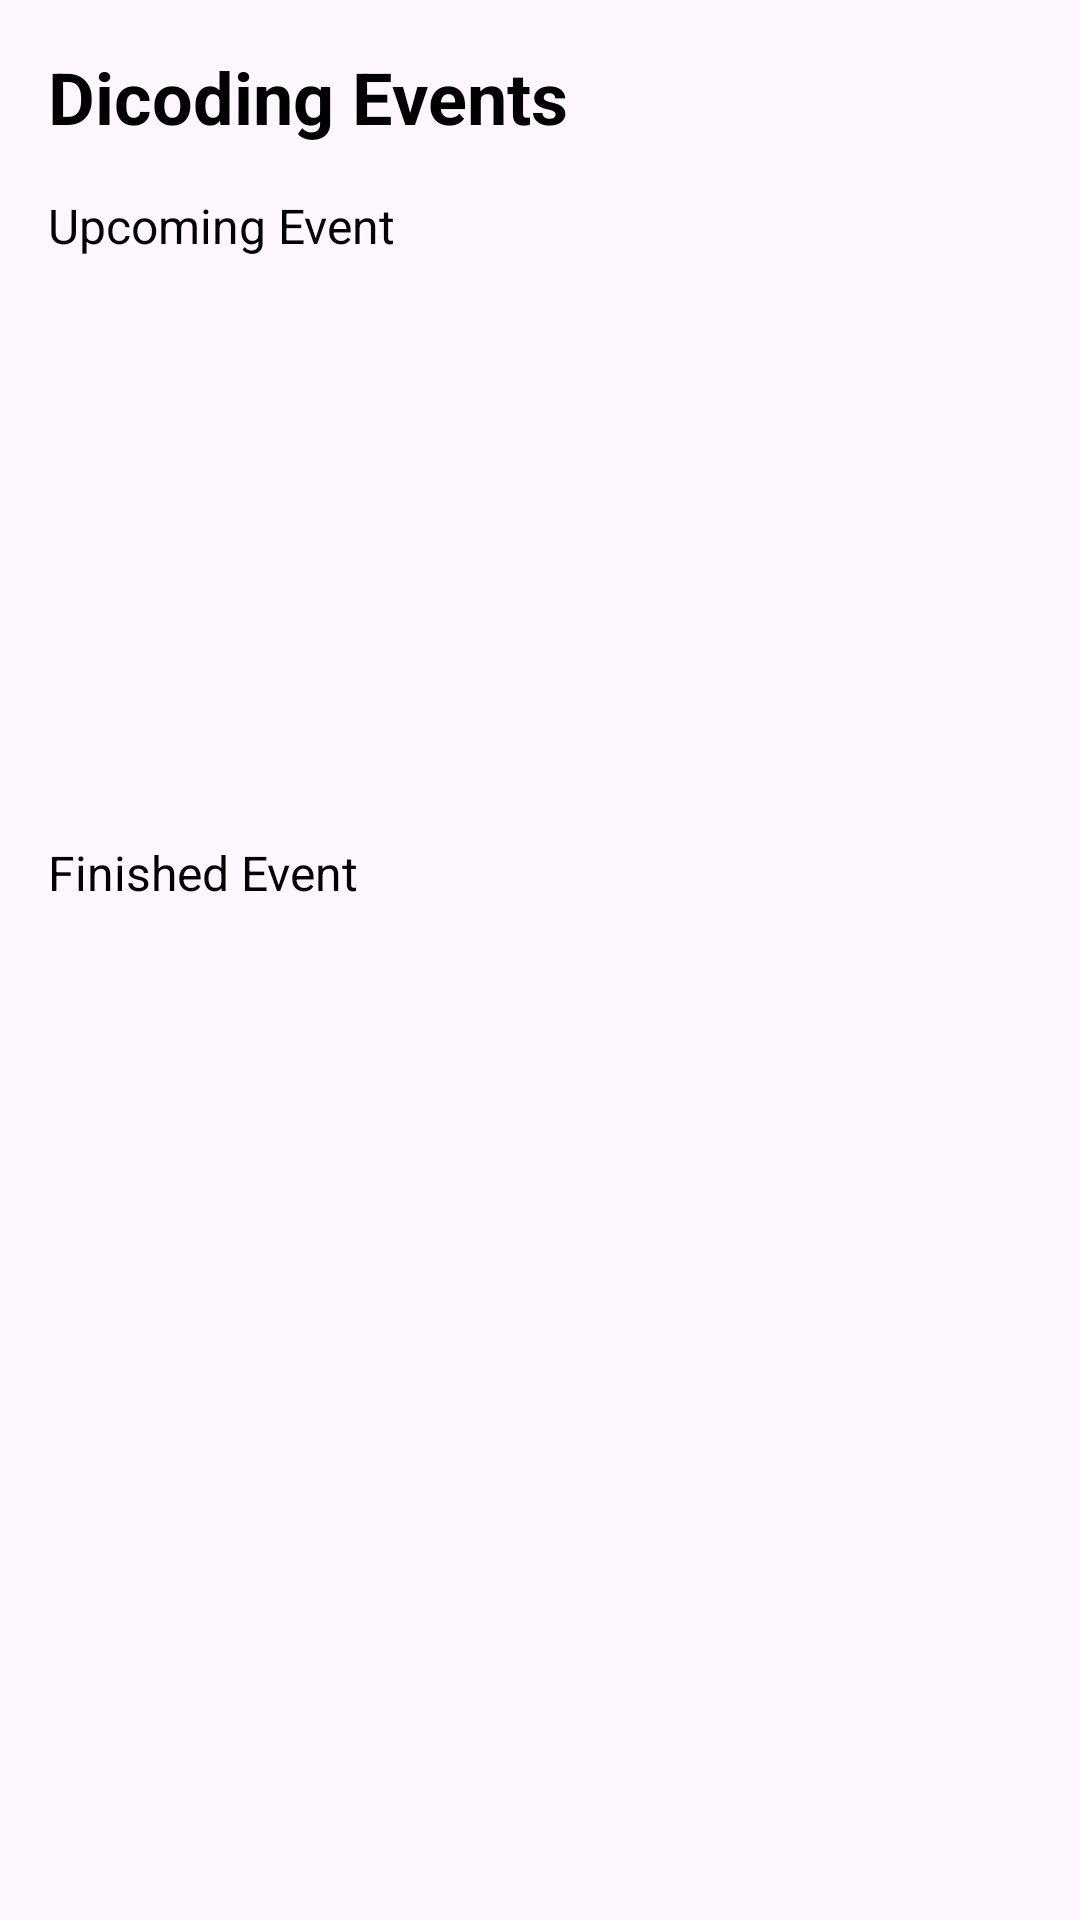

Here is an Android app screen rendered from its layout file. Give the layout XML and the strings, colors and styles it references.
<!-- AndroidManifest.xml: application theme Theme.DicodingEvents -->
<!-- res/layout/fragment_home.xml -->
<?xml version="1.0" encoding="utf-8"?>
<ScrollView xmlns:android="http://schemas.android.com/apk/res/android"
    xmlns:app="http://schemas.android.com/apk/res-auto"
    xmlns:tools="http://schemas.android.com/tools"
    android:layout_width="match_parent"
    android:layout_height="match_parent"
    android:padding="16dp"
    tools:context=".ui.home.HomeFragment">

    <androidx.constraintlayout.widget.ConstraintLayout
        android:layout_width="match_parent"
        android:layout_height="wrap_content">

        <ProgressBar
            android:id="@+id/progressBarHome"
            android:layout_width="wrap_content"
            android:layout_height="wrap_content"
            android:visibility="gone"
            app:layout_constraintBottom_toBottomOf="parent"
            app:layout_constraintEnd_toEndOf="parent"
            app:layout_constraintStart_toStartOf="parent"
            app:layout_constraintTop_toTopOf="parent" />

        <TextView
            android:id="@+id/tv_home_header"
            android:layout_width="match_parent"
            android:layout_height="wrap_content"
            android:text="@string/app_name"
            android:textStyle="bold"
            android:textSize="24sp"
            app:layout_constraintTop_toTopOf="parent"
            app:layout_constraintStart_toStartOf="parent"
            app:layout_constraintEnd_toEndOf="parent"/>

        <TextView
            android:id="@+id/tv_home_sub_header"
            android:layout_width="wrap_content"
            android:layout_height="wrap_content"
            android:layout_marginTop="16dp"
            android:textSize="16sp"
            android:text="@string/header_upcoming_event"
            app:layout_constraintTop_toBottomOf="@+id/tv_home_header"
            app:layout_constraintStart_toStartOf="@id/tv_home_header"/>

        <androidx.recyclerview.widget.RecyclerView
            android:id="@+id/carousel"
            android:layout_width="0dp"
            android:layout_height="170dp"
            android:layout_marginTop="8dp"
            app:layout_constraintTop_toBottomOf="@+id/tv_home_sub_header"
            app:layout_constraintStart_toStartOf="parent"
            app:layout_constraintEnd_toEndOf="parent"/>

        <TextView
            android:id="@+id/tv_home_sub_header2"
            android:layout_width="match_parent"
            android:layout_height="wrap_content"
            android:layout_marginTop="16dp"
            android:textSize="16sp"
            android:text="@string/finished_event_title"
            app:layout_constraintTop_toBottomOf="@+id/carousel"
            app:layout_constraintStart_toStartOf="parent"
            app:layout_constraintEnd_toEndOf="parent"/>

        <androidx.recyclerview.widget.RecyclerView
            android:id="@+id/rv_past_events"
            android:layout_width="0dp"
            android:layout_height="wrap_content"
            android:layout_marginTop="8dp"
            app:layout_constraintTop_toBottomOf="@id/tv_home_sub_header2"
            app:layout_constraintStart_toStartOf="parent"
            app:layout_constraintEnd_toEndOf="parent"/>

    </androidx.constraintlayout.widget.ConstraintLayout>






</ScrollView>
<!-- resources referenced by this layout -->
<resources>
  <string name="app_name">Dicoding Events</string>
  <string name="finished_event_title">Finished Event</string>
  <string name="header_upcoming_event">Upcoming Event</string>
  <style name="Theme.DicodingEvents" parent="Theme.Material3.DayNight">
          <item name="android:textColor">@color/black</item>
          
          <item name="colorPrimary">@color/purple_500</item>
          <item name="colorPrimaryVariant">@color/purple_700</item>
          <item name="colorOnPrimary">@color/white</item>
          
          <item name="colorSecondary">@color/teal_200</item>
          <item name="colorSecondaryVariant">@color/teal_700</item>
          <item name="colorOnSecondary">@color/black</item>
          
          <item name="android:statusBarColor">?attr/colorPrimaryVariant</item>
          
      </style>
  <color name="black">#FF000000</color>
  <color name="purple_500">#FF6200EE</color>
  <color name="purple_700">#FF3700B3</color>
  <color name="white">#FFFFFFFF</color>
  <color name="teal_200">#FF03DAC5</color>
  <color name="teal_700">#FF018786</color>
</resources>
